Dataset: data (GitHub, bhuvanesh2235/Intelligent-Logistics-E-Commerce-Hub). Classes: damaged, non damaged.

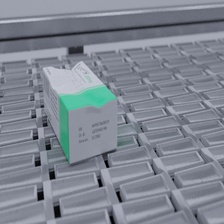
Label: damaged

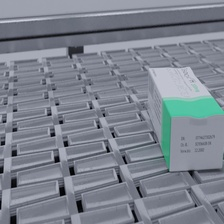
Label: non damaged

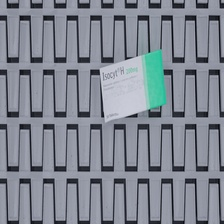
Label: non damaged

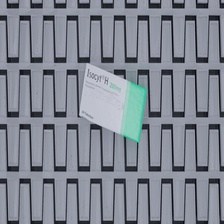
Label: damaged

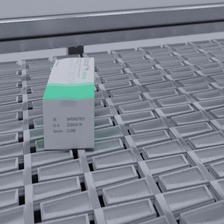
Label: non damaged

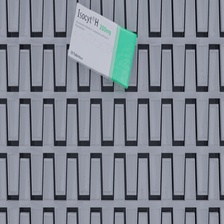
Label: damaged
